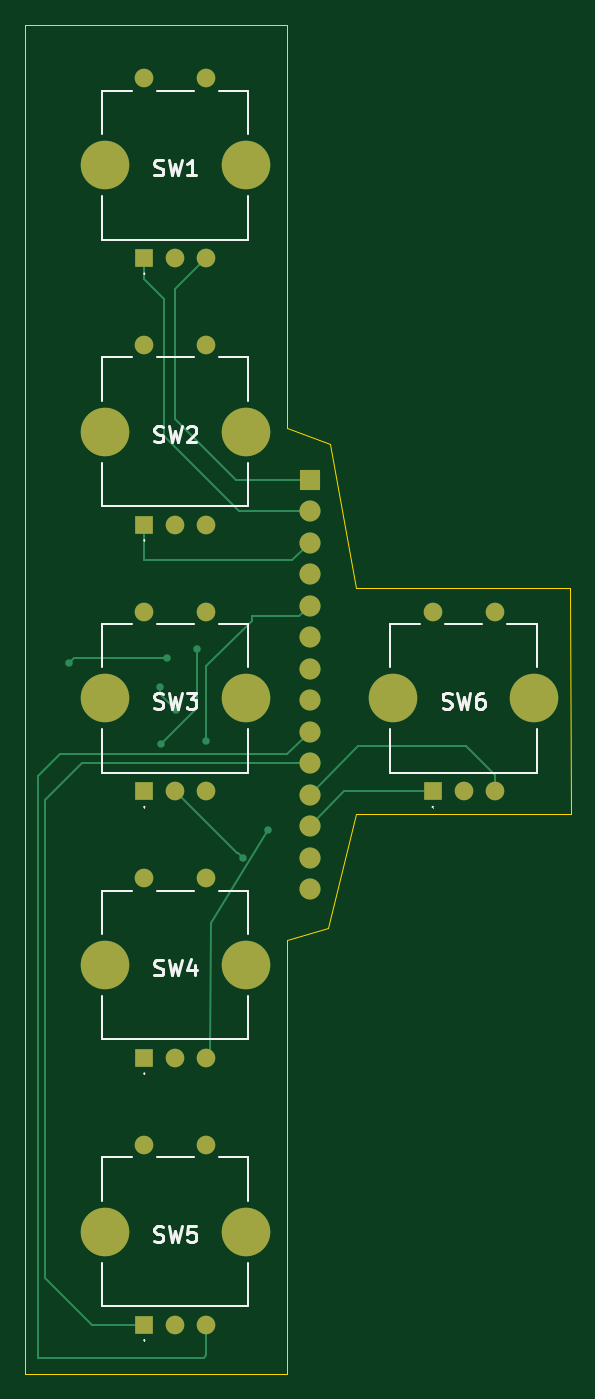
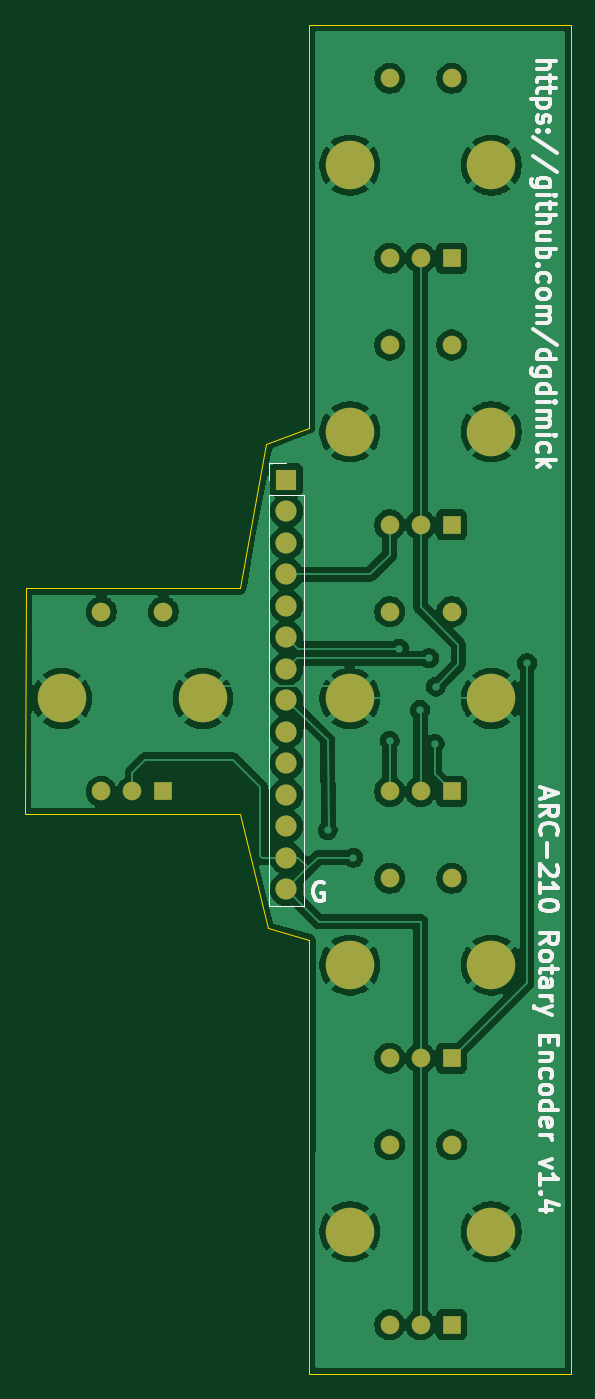
Circuit board: 7 layer files. Board 44.0 x 108.8 mm.
- bottom_copper: Rotary Encoders-B_Cu.gbl (114974 bytes)
- bottom_mask: Rotary Encoders-B_Mask.gbs (2361 bytes)
- bottom_silk: Rotary Encoders-B_Silkscreen.gbo (26692 bytes)
- outline: Rotary Encoders-Edge_Cuts.gm1 (1140 bytes)
- top_copper: Rotary Encoders-F_Cu.gtl (8341 bytes)
- top_mask: Rotary Encoders-F_Mask.gts (2361 bytes)
- top_silk: Rotary Encoders-F_Silkscreen.gto (17558 bytes)

=== bottom_copper: Rotary Encoders-B_Cu.gbl (114974 bytes, source omitted) ===
=== bottom_mask: Rotary Encoders-B_Mask.gbs ===
%TF.GenerationSoftware,KiCad,Pcbnew,10.0.7*%
%TF.CreationDate,2026-10-27T01:40:33-06:00*%
%TF.ProjectId,Rotary Encoders,526f7461-7279-4204-956e-636f64657273,rev?*%
%TF.SameCoordinates,Original*%
%TF.FileFunction,Soldermask,Bot*%
%TF.FilePolarity,Negative*%
%FSLAX46Y46*%
G04 Gerber Fmt 4.6, Leading zero omitted, Abs format (unit mm)*
G04 Created by KiCad (PCBNEW 10.0.7) date 2026-10-27 01:40:33*
%MOMM*%
%LPD*%
G01*
G04 APERTURE LIST*
%ADD10R,1.500000X1.500000*%
%ADD11C,1.500000*%
%ADD12C,3.915000*%
%ADD13R,1.700000X1.700000*%
%ADD14C,1.700000*%
G04 APERTURE END LIST*
D10*
%TO.C,SW5*%
X112500000Y-133000000D03*
D11*
X117500000Y-133000000D03*
X115000000Y-133000000D03*
D12*
X109300000Y-125500000D03*
X120700000Y-125500000D03*
D11*
X112500000Y-118500000D03*
X117500000Y-118500000D03*
%TD*%
D10*
%TO.C,SW3*%
X112500000Y-90000000D03*
D11*
X117500000Y-90000000D03*
X115000000Y-90000000D03*
D12*
X109300000Y-82500000D03*
X120700000Y-82500000D03*
D11*
X112500000Y-75500000D03*
X117500000Y-75500000D03*
%TD*%
D10*
%TO.C,SW1*%
X112500000Y-47000000D03*
D11*
X117500000Y-47000000D03*
X115000000Y-47000000D03*
D12*
X109300000Y-39500000D03*
X120700000Y-39500000D03*
D11*
X112500000Y-32500000D03*
X117500000Y-32500000D03*
%TD*%
D10*
%TO.C,SW6*%
X135750000Y-90000000D03*
D11*
X140750000Y-90000000D03*
X138250000Y-90000000D03*
D12*
X132550000Y-82500000D03*
X143950000Y-82500000D03*
D11*
X135750000Y-75500000D03*
X140750000Y-75500000D03*
%TD*%
D10*
%TO.C,SW2*%
X112500000Y-68500000D03*
D11*
X117500000Y-68500000D03*
X115000000Y-68500000D03*
D12*
X109300000Y-61000000D03*
X120700000Y-61000000D03*
D11*
X112500000Y-54000000D03*
X117500000Y-54000000D03*
%TD*%
D10*
%TO.C,SW4*%
X112500000Y-111500000D03*
D11*
X117500000Y-111500000D03*
X115000000Y-111500000D03*
D12*
X109300000Y-104000000D03*
X120700000Y-104000000D03*
D11*
X112500000Y-97000000D03*
X117500000Y-97000000D03*
%TD*%
D13*
%TO.C,J1*%
X125825000Y-64865000D03*
D14*
X125825000Y-67405000D03*
X125825000Y-69945000D03*
X125825000Y-72485000D03*
X125825000Y-75025000D03*
X125825000Y-77565000D03*
X125825000Y-80105000D03*
X125825000Y-82645000D03*
X125825000Y-85185000D03*
X125825000Y-87725000D03*
X125825000Y-90265000D03*
X125825000Y-92805000D03*
X125825000Y-95345000D03*
X125825000Y-97885000D03*
%TD*%
M02*

=== bottom_silk: Rotary Encoders-B_Silkscreen.gbo (26692 bytes, source omitted) ===
=== outline: Rotary Encoders-Edge_Cuts.gm1 ===
%TF.GenerationSoftware,KiCad,Pcbnew,10.0.7*%
%TF.CreationDate,2026-10-27T01:40:33-06:00*%
%TF.ProjectId,Rotary Encoders,526f7461-7279-4204-956e-636f64657273,rev?*%
%TF.SameCoordinates,Original*%
%TF.FileFunction,Profile,NP*%
%FSLAX46Y46*%
G04 Gerber Fmt 4.6, Leading zero omitted, Abs format (unit mm)*
G04 Created by KiCad (PCBNEW 10.0.7) date 2026-10-27 01:40:33*
%MOMM*%
%LPD*%
G01*
G04 APERTURE LIST*
%TA.AperFunction,Profile*%
%ADD10C,0.050000*%
%TD*%
G04 APERTURE END LIST*
D10*
X102875000Y-28175000D02*
X102875000Y-137000000D01*
X102875000Y-28175000D02*
X124000000Y-28175000D01*
X102875000Y-137000000D02*
X124000000Y-137000000D01*
X124000000Y-28175000D02*
X124000000Y-60653368D01*
X124000000Y-137000000D02*
X123975177Y-101999886D01*
X127300000Y-101050000D02*
X123975177Y-101999886D01*
X127450000Y-62000000D02*
X124000000Y-60653368D01*
X129575000Y-73625000D02*
X127450000Y-62000000D01*
X129575000Y-73625000D02*
X146850000Y-73625000D01*
X129600000Y-91850000D02*
X127300000Y-101050000D01*
X129600000Y-91850000D02*
X146912917Y-91850000D01*
X146912917Y-91850000D02*
X146850000Y-73625000D01*
M02*

=== top_copper: Rotary Encoders-F_Cu.gtl (8341 bytes, source omitted) ===
=== top_mask: Rotary Encoders-F_Mask.gts ===
%TF.GenerationSoftware,KiCad,Pcbnew,10.0.7*%
%TF.CreationDate,2026-10-27T01:40:33-06:00*%
%TF.ProjectId,Rotary Encoders,526f7461-7279-4204-956e-636f64657273,rev?*%
%TF.SameCoordinates,Original*%
%TF.FileFunction,Soldermask,Top*%
%TF.FilePolarity,Negative*%
%FSLAX46Y46*%
G04 Gerber Fmt 4.6, Leading zero omitted, Abs format (unit mm)*
G04 Created by KiCad (PCBNEW 10.0.7) date 2026-10-27 01:40:33*
%MOMM*%
%LPD*%
G01*
G04 APERTURE LIST*
%ADD10R,1.500000X1.500000*%
%ADD11C,1.500000*%
%ADD12C,3.915000*%
%ADD13R,1.700000X1.700000*%
%ADD14C,1.700000*%
G04 APERTURE END LIST*
D10*
%TO.C,SW5*%
X112500000Y-133000000D03*
D11*
X117500000Y-133000000D03*
X115000000Y-133000000D03*
D12*
X109300000Y-125500000D03*
X120700000Y-125500000D03*
D11*
X112500000Y-118500000D03*
X117500000Y-118500000D03*
%TD*%
D10*
%TO.C,SW3*%
X112500000Y-90000000D03*
D11*
X117500000Y-90000000D03*
X115000000Y-90000000D03*
D12*
X109300000Y-82500000D03*
X120700000Y-82500000D03*
D11*
X112500000Y-75500000D03*
X117500000Y-75500000D03*
%TD*%
D10*
%TO.C,SW1*%
X112500000Y-47000000D03*
D11*
X117500000Y-47000000D03*
X115000000Y-47000000D03*
D12*
X109300000Y-39500000D03*
X120700000Y-39500000D03*
D11*
X112500000Y-32500000D03*
X117500000Y-32500000D03*
%TD*%
D10*
%TO.C,SW6*%
X135750000Y-90000000D03*
D11*
X140750000Y-90000000D03*
X138250000Y-90000000D03*
D12*
X132550000Y-82500000D03*
X143950000Y-82500000D03*
D11*
X135750000Y-75500000D03*
X140750000Y-75500000D03*
%TD*%
D10*
%TO.C,SW2*%
X112500000Y-68500000D03*
D11*
X117500000Y-68500000D03*
X115000000Y-68500000D03*
D12*
X109300000Y-61000000D03*
X120700000Y-61000000D03*
D11*
X112500000Y-54000000D03*
X117500000Y-54000000D03*
%TD*%
D10*
%TO.C,SW4*%
X112500000Y-111500000D03*
D11*
X117500000Y-111500000D03*
X115000000Y-111500000D03*
D12*
X109300000Y-104000000D03*
X120700000Y-104000000D03*
D11*
X112500000Y-97000000D03*
X117500000Y-97000000D03*
%TD*%
D13*
%TO.C,J1*%
X125825000Y-64865000D03*
D14*
X125825000Y-67405000D03*
X125825000Y-69945000D03*
X125825000Y-72485000D03*
X125825000Y-75025000D03*
X125825000Y-77565000D03*
X125825000Y-80105000D03*
X125825000Y-82645000D03*
X125825000Y-85185000D03*
X125825000Y-87725000D03*
X125825000Y-90265000D03*
X125825000Y-92805000D03*
X125825000Y-95345000D03*
X125825000Y-97885000D03*
%TD*%
M02*

=== top_silk: Rotary Encoders-F_Silkscreen.gto (17558 bytes, source omitted) ===
